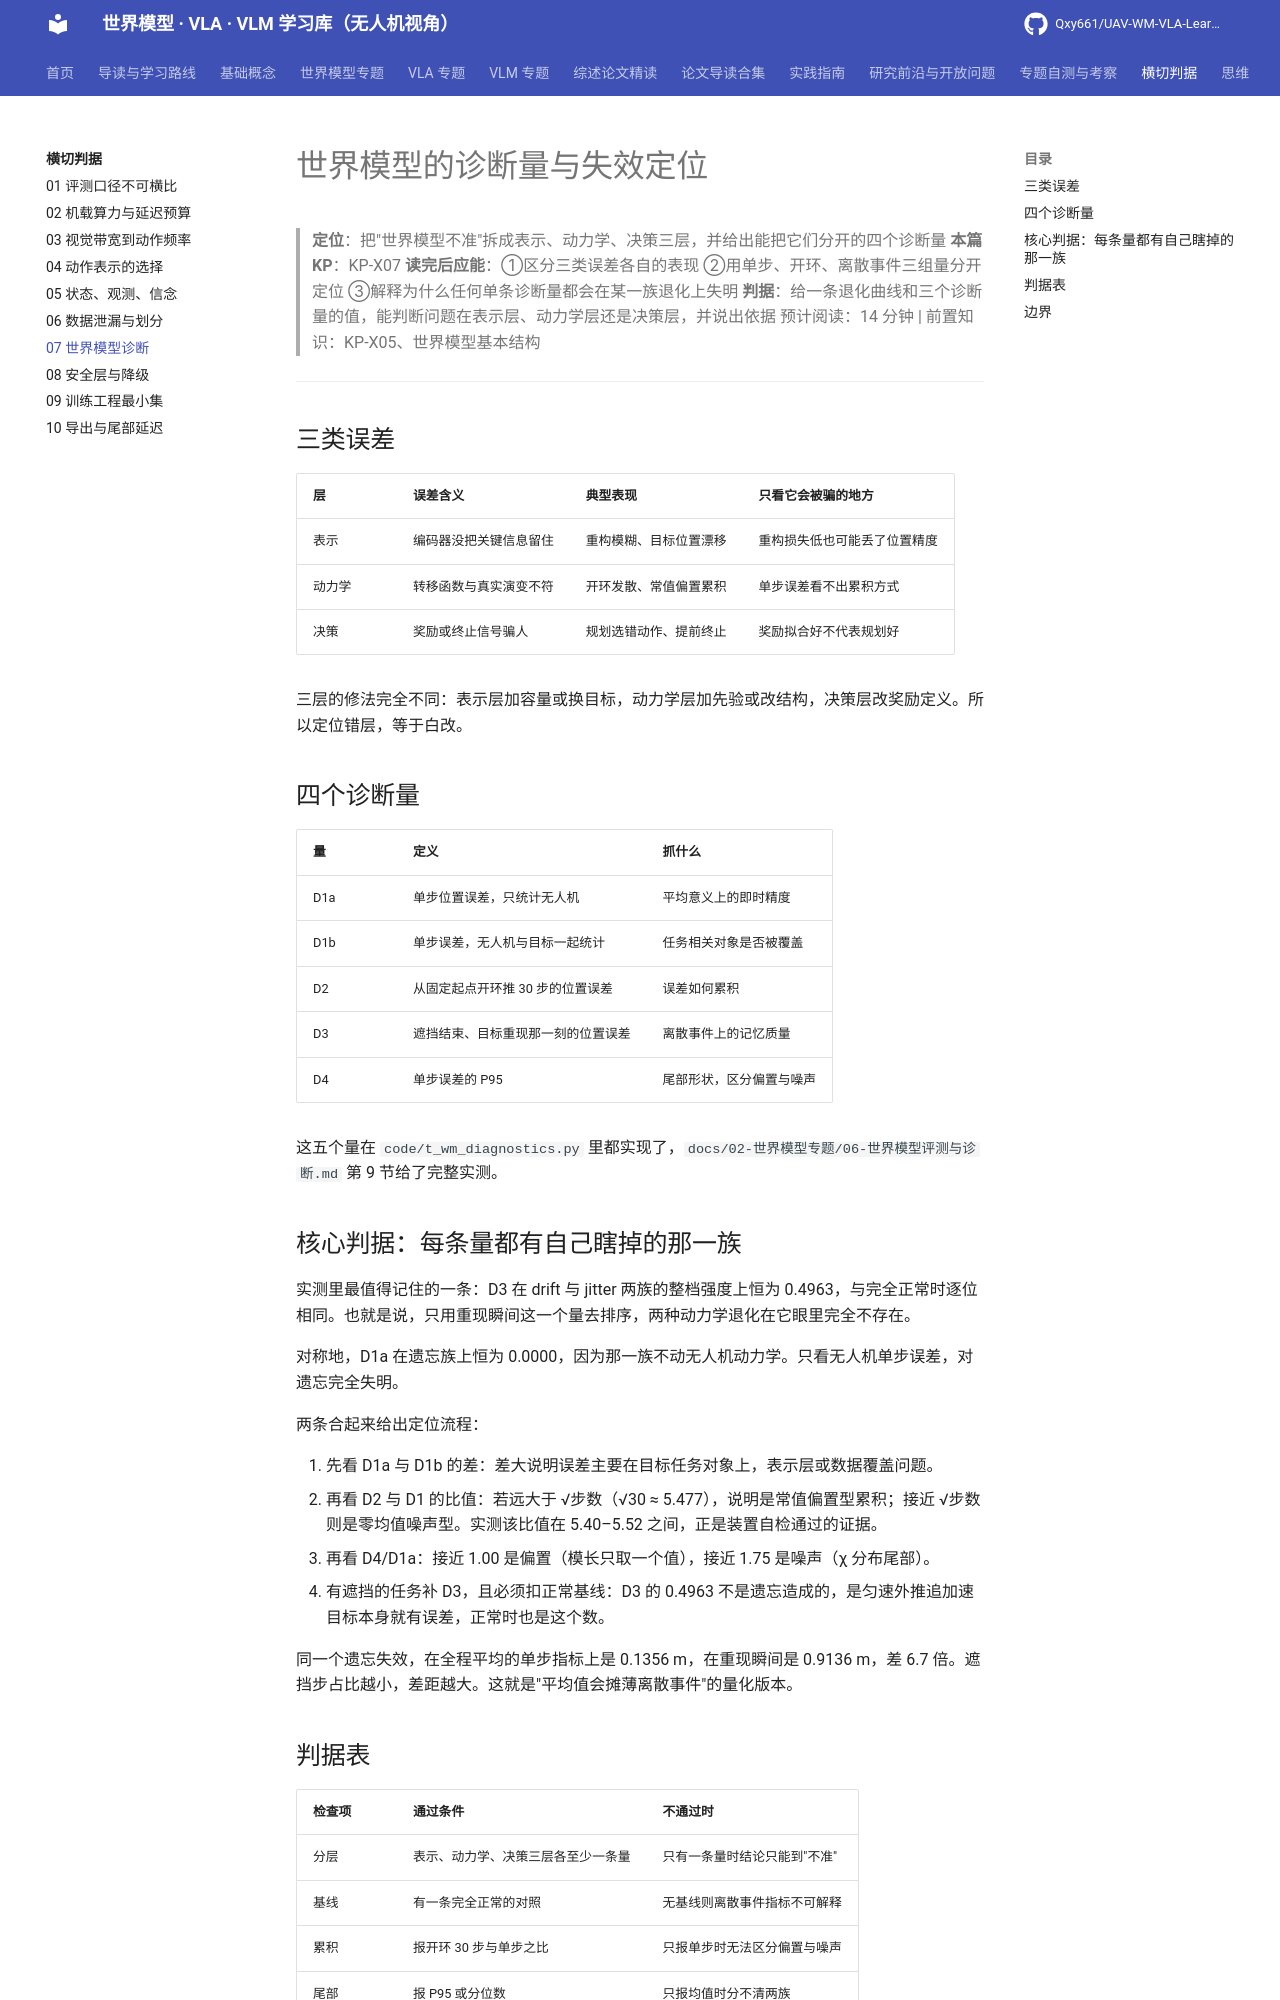

repository: Qxy661/UAV-WM-VLA-Learning · page: docs/10-横切判据/07-世界模型诊断.html · generator: mkdocs

# 世界模型的诊断量与失效定位

> **定位**：把"世界模型不准"拆成表示、动力学、决策三层，并给出能把它们分开的四个诊断量
> **本篇 KP**：KP-X07
> **读完后应能**：①区分三类误差各自的表现 ②用单步、开环、离散事件三组量分开定位 ③解释为什么任何单条诊断量都会在某一族退化上失明
> **判据**：给一条退化曲线和三个诊断量的值，能判断问题在表示层、动力学层还是决策层，并说出依据
> 预计阅读：14 分钟 | 前置知识：KP-X05、世界模型基本结构

---

## 三类误差

| 层 | 误差含义 | 典型表现 | 只看它会被骗的地方 |
|---|---|---|---|
| 表示 | 编码器没把关键信息留住 | 重构模糊、目标位置漂移 | 重构损失低也可能丢了位置精度 |
| 动力学 | 转移函数与真实演变不符 | 开环发散、常值偏置累积 | 单步误差看不出累积方式 |
| 决策 | 奖励或终止信号骗人 | 规划选错动作、提前终止 | 奖励拟合好不代表规划好 |

三层的修法完全不同：表示层加容量或换目标，动力学层加先验或改结构，决策层改奖励定义。所以定位错层，等于白改。

## 四个诊断量

| 量 | 定义 | 抓什么 |
|---|---|---|
| D1a | 单步位置误差，只统计无人机 | 平均意义上的即时精度 |
| D1b | 单步误差，无人机与目标一起统计 | 任务相关对象是否被覆盖 |
| D2 | 从固定起点开环推 30 步的位置误差 | 误差如何累积 |
| D3 | 遮挡结束、目标重现那一刻的位置误差 | 离散事件上的记忆质量 |
| D4 | 单步误差的 P95 | 尾部形状，区分偏置与噪声 |

这五个量在 `code/t_wm_diagnostics.py` 里都实现了，`docs/02-世界模型专题/06-世界模型评测与诊断.md` 第 9 节给了完整实测。

## 核心判据：每条量都有自己瞎掉的那一族

实测里最值得记住的一条：D3 在 drift 与 jitter 两族的整档强度上恒为 0.4963，与完全正常时逐位相同。也就是说，只用重现瞬间这一个量去排序，两种动力学退化在它眼里完全不存在。

对称地，D1a 在遗忘族上恒为 0.0000，因为那一族不动无人机动力学。只看无人机单步误差，对遗忘完全失明。

两条合起来给出定位流程：

1. 先看 D1a 与 D1b 的差：差大说明误差主要在目标任务对象上，表示层或数据覆盖问题。
2. 再看 D2 与 D1 的比值：若远大于 √步数（√30 ≈ 5.477），说明是常值偏置型累积；接近 √步数则是零均值噪声型。实测该比值在 5.40–5.52 之间，正是装置自检通过的证据。
3. 再看 D4/D1a：接近 1.00 是偏置（模长只取一个值），接近 1.75 是噪声（χ 分布尾部）。
4. 有遮挡的任务补 D3，且必须扣正常基线：D3 的 0.4963 不是遗忘造成的，是匀速外推追加速目标本身就有误差，正常时也是这个数。

同一个遗忘失效，在全程平均的单步指标上是 0.1356 m，在重现瞬间是 0.9136 m，差 6.7 倍。遮挡步占比越小，差距越大。这就是"平均值会摊薄离散事件"的量化版本。
